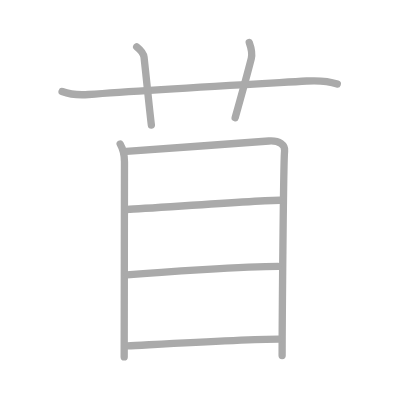
t = 0.00 s
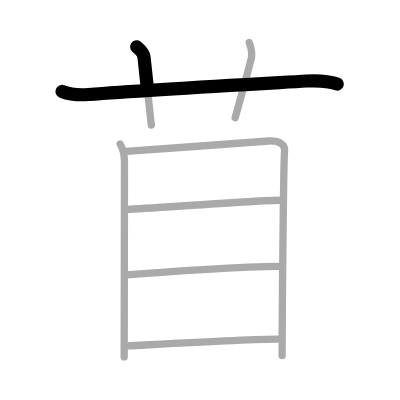
t = 1.50 s
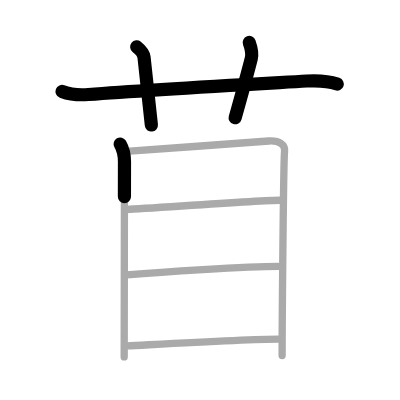
t = 3.25 s
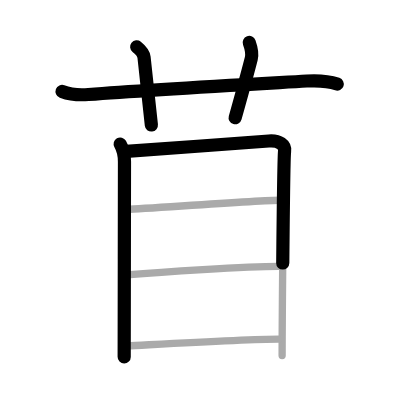
t = 4.75 s
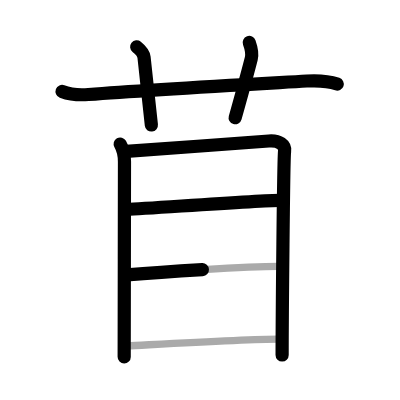
t = 6.50 s
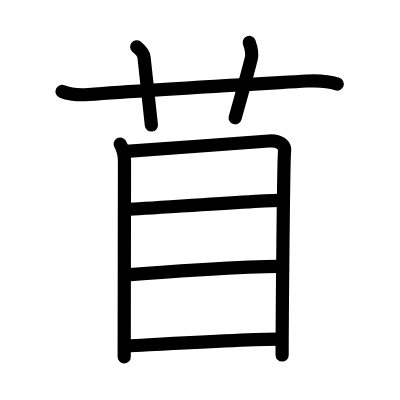
t = 8.00 s

The animated SVG that drew these frames (rendered in a browser with its animation timeline set to each time). Animation: 8 SMIL elements (animate=8); one cycle of 8.00 s.

<?xml version="1.0" standalone="no"?>
<!DOCTYPE svg PUBLIC "-//W3C//DTD SVG 1.1//EN"   "http://www.w3.org/Graphics/SVG/1.1/DTD/svg11.dtd">
<svg width="400px" height="400px"  version="1.1" xmlns="http://www.w3.org/2000/svg">
  <defs>
    <marker id="Triangle" viewBox="0 0 10 10" refX="0" refY="5" markerUnits="strokeWidth" markerWidth="3" style="stroke-opacity:0%;fill:#aaaaaa;" markerHeight="2" orient="auto">
      <path d="M 0 0 L 10 5 L 0 10 z" />
    </marker>
    
    <marker id="Arrow" viewBox="0 0 10 10" refX="5" refY="5" markerUnits="strokeWidth" markerWidth="1.8" style="stroke-opacity:0%;fill:#770000;" markerHeight="2" orient="auto">
      <path d="M 0 4 L 6 4 L 4 1 L 10 5 L 4 9 L 6 6 L 0 6 z" />
        <circle cx="5" cy="5" r="5" />
      </marker>
    
    <marker id="TriangleRed" viewBox="0 0 10 10" refX="0" refY="5" markerUnits="strokeWidth" markerWidth="3" style="stroke-opacity:0%;fill:#CC0000;" markerHeight="2" orient="auto">
      <path d="M 0 0 L 10 5 L 0 10 z" />
    </marker>
    
    <marker id="ArrowRed" viewBox="0 0 10 10" refX="5" refY="5" markerUnits="strokeWidth" markerWidth="1.8" style="stroke-opacity:0%;fill:#CC0000;" markerHeight="2" orient="auto">
      <path d="M 0 4 L 6 4 L 4 1 L 10 5 L 4 9 L 6 6 L 0 6 z" />
        <circle cx="5" cy="5" r="5" />
      </marker>
    
  </defs>
  
  <path style="fill:#ffffff; fill-opacity:100%; fill-rule:evenodd; stroke-width:0;" d="M 0 0 L 400px 0 L 400px 400px L 0 400px L 0 0" />

  <g transform="scale(3.6697247706422 3.6697247706422)">
<path style="fill:none; fill-opacity:0%; fill-rule:evenodd; stroke:#aaaaaa; stroke-opacity:100%; stroke-width: 1.5pt; stroke-linejoin:round; stroke-linecap:round;" d="M16.92 24.92c1.3 0.49 3.84 1.09 7.17 0.83C40 24.5 67.5 23 83.58 22.08c3.68-0.21 6.42 0.17 8.33 0.83"></path>
<path style="fill:none; fill-opacity:0%; fill-rule:evenodd; stroke:#aaaaaa; stroke-opacity:100%; stroke-width: 1.5pt; stroke-linejoin:round; stroke-linecap:round;" d="M37.25 12.75c1.25 1 1.9 1.93 2 2.83c1 9.17 1.5 14.42 2 18.5"></path>
<path style="fill:none; fill-opacity:0%; fill-rule:evenodd; stroke:#aaaaaa; stroke-opacity:100%; stroke-width: 1.5pt; stroke-linejoin:round; stroke-linecap:round;" d="M67.92 11.58c0.33 0.92 0.9 3 0.55 4.38c-1.22 4.78-2.47 9.28-4.39 16.12"></path>
<path style="fill:none; fill-opacity:0%; fill-rule:evenodd; stroke:#aaaaaa; stroke-opacity:100%; stroke-width: 1.5pt; stroke-linejoin:round; stroke-linecap:round;" d="M32.75 39.25c1 1.75 1.17 3.05 1.17 4.83c0 1.78-0.08 52.27-0.08 53.17"></path>
<path style="fill:none; fill-opacity:0%; fill-rule:evenodd; stroke:#aaaaaa; stroke-opacity:100%; stroke-width: 1.5pt; stroke-linejoin:round; stroke-linecap:round;" d="M34.42 41.25c3.83-0.22 35.34-2.57 38.83-2.83c2.91-0.22 4.54 1.14 4.3 2.78c-0.31 2.1-0.67 47.6-0.67 55.67"></path>
<path style="fill:none; fill-opacity:0%; fill-rule:evenodd; stroke:#aaaaaa; stroke-opacity:100%; stroke-width: 1.5pt; stroke-linejoin:round; stroke-linecap:round;" d="M34.58 57.08c6.67-0.31 36.24-2.5 41.67-2.5"></path>
<path style="fill:none; fill-opacity:0%; fill-rule:evenodd; stroke:#aaaaaa; stroke-opacity:100%; stroke-width: 1.5pt; stroke-linejoin:round; stroke-linecap:round;" d="M34.58 74.92c8.97-0.75 32.46-2.33 41.17-2.33"></path>
<path style="fill:none; fill-opacity:0%; fill-rule:evenodd; stroke:#aaaaaa; stroke-opacity:100%; stroke-width: 1.5pt; stroke-linejoin:round; stroke-linecap:round;" d="M34.75 94.25c7.7-0.39 32.46-1.83 41.17-1.83"></path>

<path style="fill:none; fill-opacity:0%; fill-rule:evenodd; stroke:#000000; stroke-opacity:100%; stroke-width: 2.7pt; stroke-linejoin:round; stroke-linecap:round;" d="M16.92 24.92c1.3 0.49 3.84 1.09 7.17 0.83C40 24.5 67.5 23 83.58 22.08c3.68-0.21 6.42 0.17 8.33 0.83" pathLength="100" stroke-dashoffset="100" stroke-dasharray="100 105"><animate id="dashAnim1" attributeName="stroke-dashoffset" from="100" to="0" dur="1s" calcMode="linear" fill="freeze"/></path>
<path style="fill:none; fill-opacity:0%; fill-rule:evenodd; stroke:#000000; stroke-opacity:100%; stroke-width: 2.7pt; stroke-linejoin:round; stroke-linecap:round;" d="M37.25 12.75c1.25 1 1.9 1.93 2 2.83c1 9.17 1.5 14.42 2 18.5" pathLength="100" stroke-dashoffset="100" stroke-dasharray="100 105"><animate id="dashAnim2" attributeName="stroke-dashoffset" from="100" to="0" dur="1s" calcMode="linear" begin="dashAnim1.end" fill="freeze"/></path>
<path style="fill:none; fill-opacity:0%; fill-rule:evenodd; stroke:#000000; stroke-opacity:100%; stroke-width: 2.7pt; stroke-linejoin:round; stroke-linecap:round;" d="M67.92 11.58c0.33 0.92 0.9 3 0.55 4.38c-1.22 4.78-2.47 9.28-4.39 16.12" pathLength="100" stroke-dashoffset="100" stroke-dasharray="100 105"><animate id="dashAnim3" attributeName="stroke-dashoffset" from="100" to="0" dur="1s" calcMode="linear" begin="dashAnim2.end" fill="freeze"/></path>
<path style="fill:none; fill-opacity:0%; fill-rule:evenodd; stroke:#000000; stroke-opacity:100%; stroke-width: 2.7pt; stroke-linejoin:round; stroke-linecap:round;" d="M32.75 39.25c1 1.75 1.17 3.05 1.17 4.83c0 1.78-0.08 52.27-0.08 53.17" pathLength="100" stroke-dashoffset="100" stroke-dasharray="100 105"><animate id="dashAnim4" attributeName="stroke-dashoffset" from="100" to="0" dur="1s" calcMode="linear" begin="dashAnim3.end" fill="freeze"/></path>
<path style="fill:none; fill-opacity:0%; fill-rule:evenodd; stroke:#000000; stroke-opacity:100%; stroke-width: 2.7pt; stroke-linejoin:round; stroke-linecap:round;" d="M34.42 41.25c3.83-0.22 35.34-2.57 38.83-2.83c2.91-0.22 4.54 1.14 4.3 2.78c-0.31 2.1-0.67 47.6-0.67 55.67" pathLength="100" stroke-dashoffset="100" stroke-dasharray="100 105"><animate id="dashAnim5" attributeName="stroke-dashoffset" from="100" to="0" dur="1s" calcMode="linear" begin="dashAnim4.end" fill="freeze"/></path>
<path style="fill:none; fill-opacity:0%; fill-rule:evenodd; stroke:#000000; stroke-opacity:100%; stroke-width: 2.7pt; stroke-linejoin:round; stroke-linecap:round;" d="M34.58 57.08c6.67-0.31 36.24-2.5 41.67-2.5" pathLength="100" stroke-dashoffset="100" stroke-dasharray="100 105"><animate id="dashAnim6" attributeName="stroke-dashoffset" from="100" to="0" dur="1s" calcMode="linear" begin="dashAnim5.end" fill="freeze"/></path>
<path style="fill:none; fill-opacity:0%; fill-rule:evenodd; stroke:#000000; stroke-opacity:100%; stroke-width: 2.7pt; stroke-linejoin:round; stroke-linecap:round;" d="M34.58 74.92c8.97-0.75 32.46-2.33 41.17-2.33" pathLength="100" stroke-dashoffset="100" stroke-dasharray="100 105"><animate id="dashAnim7" attributeName="stroke-dashoffset" from="100" to="0" dur="1s" calcMode="linear" begin="dashAnim6.end" fill="freeze"/></path>
<path style="fill:none; fill-opacity:0%; fill-rule:evenodd; stroke:#000000; stroke-opacity:100%; stroke-width: 2.7pt; stroke-linejoin:round; stroke-linecap:round;" d="M34.75 94.25c7.7-0.39 32.46-1.83 41.17-1.83" pathLength="100" stroke-dashoffset="100" stroke-dasharray="100 105"><animate id="dashAnim8" attributeName="stroke-dashoffset" from="100" to="0" dur="1s" calcMode="linear" begin="dashAnim7.end" fill="freeze"/></path>

</g>

</svg>  
          
